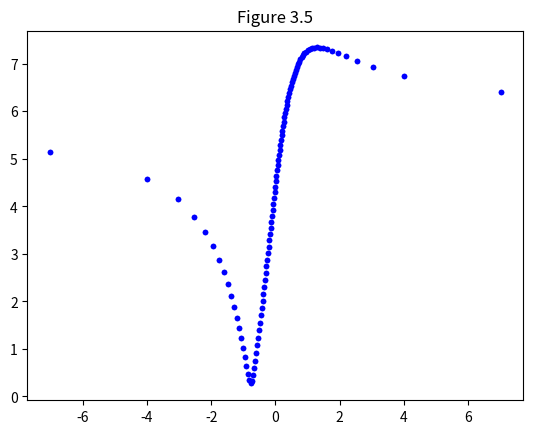
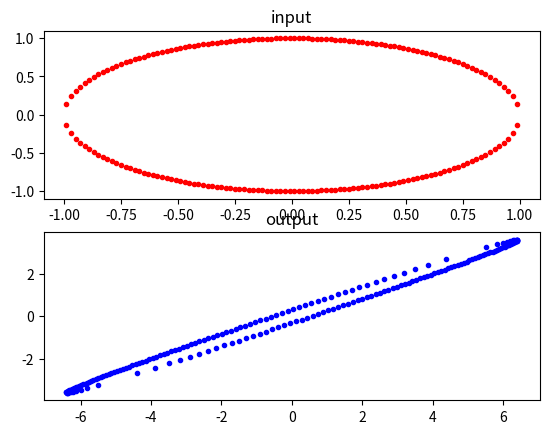

Write the Python code that produced these figures, in order.
import numpy as np 
import scipy as sc
import scipy.signal as scs 
import matplotlib.pyplot as plt 

G=np.matrix([[5,4],[3,2]])

"""SVD decomposition"""

[U,S,T]=np.linalg.svd(G)

"""first function is to create the unit circle"""

def Unit_circle():
    x=np.linspace(-0.99,0.99,100)
    y1=np.sqrt(1-x**2)
    y2=-1*np.sqrt(1-x**2)

    
    x_vec,y_vec=np.zeros(2*len(x)),np.zeros(2*len(x))
    x_vec[0:len(x)]=x
    y_vec[0:len(x)]=y1
    x_vec[len(x):]=x
    y_vec[len(x):]=y2
    
    return x_vec,y_vec

[d1,d2]=Unit_circle()




"""generating the plot in figure 3.5 and figure 3.6"""


for i in range(len(d1)):
    d =np.matrix([[d1[i]],[d2[i]]])
    y_out=G*d
    y_axis=np.sqrt(y_out[0]**2+y_out[1]**2)/np.sqrt(d1[i]**2+d2[i]**2)
    x_axis=d1[i]/d2[i]
    plt.figure(1)
    plt.title('Figure 3.5')
    plt.plot(x_axis,y_axis,'b.')
    plt.figure(2)
    plt.subplot(211)
    plt.title('input')
    plt.plot(d1[i],d2[i],'r.')
    plt.subplot(212)
    plt.title('output')
    plt.plot(y_out[0],y_out[1],'b.')
    
    
plt.show()

